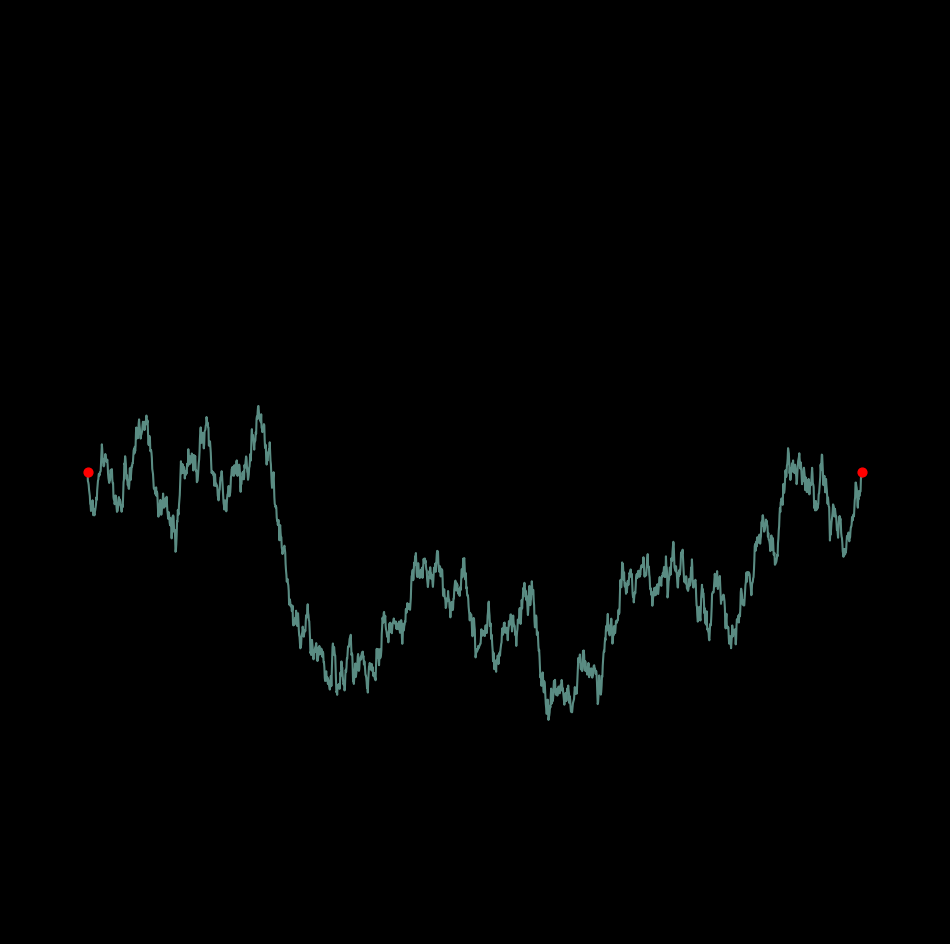

Write the Python code that produced this figure. (Note: this script raises an exception after producing the figure.)
from math import sin, pi, sqrt

import matplotlib.pylab as plt
import numpy as np


def BB(n):
    T = np.linspace(0, 1, n)
    B = np.ones(n) * 0
    for i in range(n):
        xi = sqrt(2) * np.random.randn() / ((i + 1) * pi)
        B = B + xi * np.array([sin((i + 1) * pi * t) for t in T])
    return B


colors = ['#daf8e3', '#97ebdb', '#00c2c7', '#0086ad', '#005582']
p = plt.figure(figsize=(12, 12), facecolor='black', dpi=200)
p = plt.axis('off')
p = plt.xlim(-0.1, 1.1)
p = plt.ylim(-1.5, 1.5)
p = plt.scatter([0, 1], [0, 0], s=40, color='red', zorder=200)
for i in range(120):
    p = plt.plot(
        np.linspace(0, 1, 2000), BB(2000), color=np.random.choice(colors), alpha=0.6
    )
    p = plt.savefig(
        f'C:/Users/<user>/Pictures/RandomPlots/17112019/plor{i}.png',
        facecolor='black',
    )
